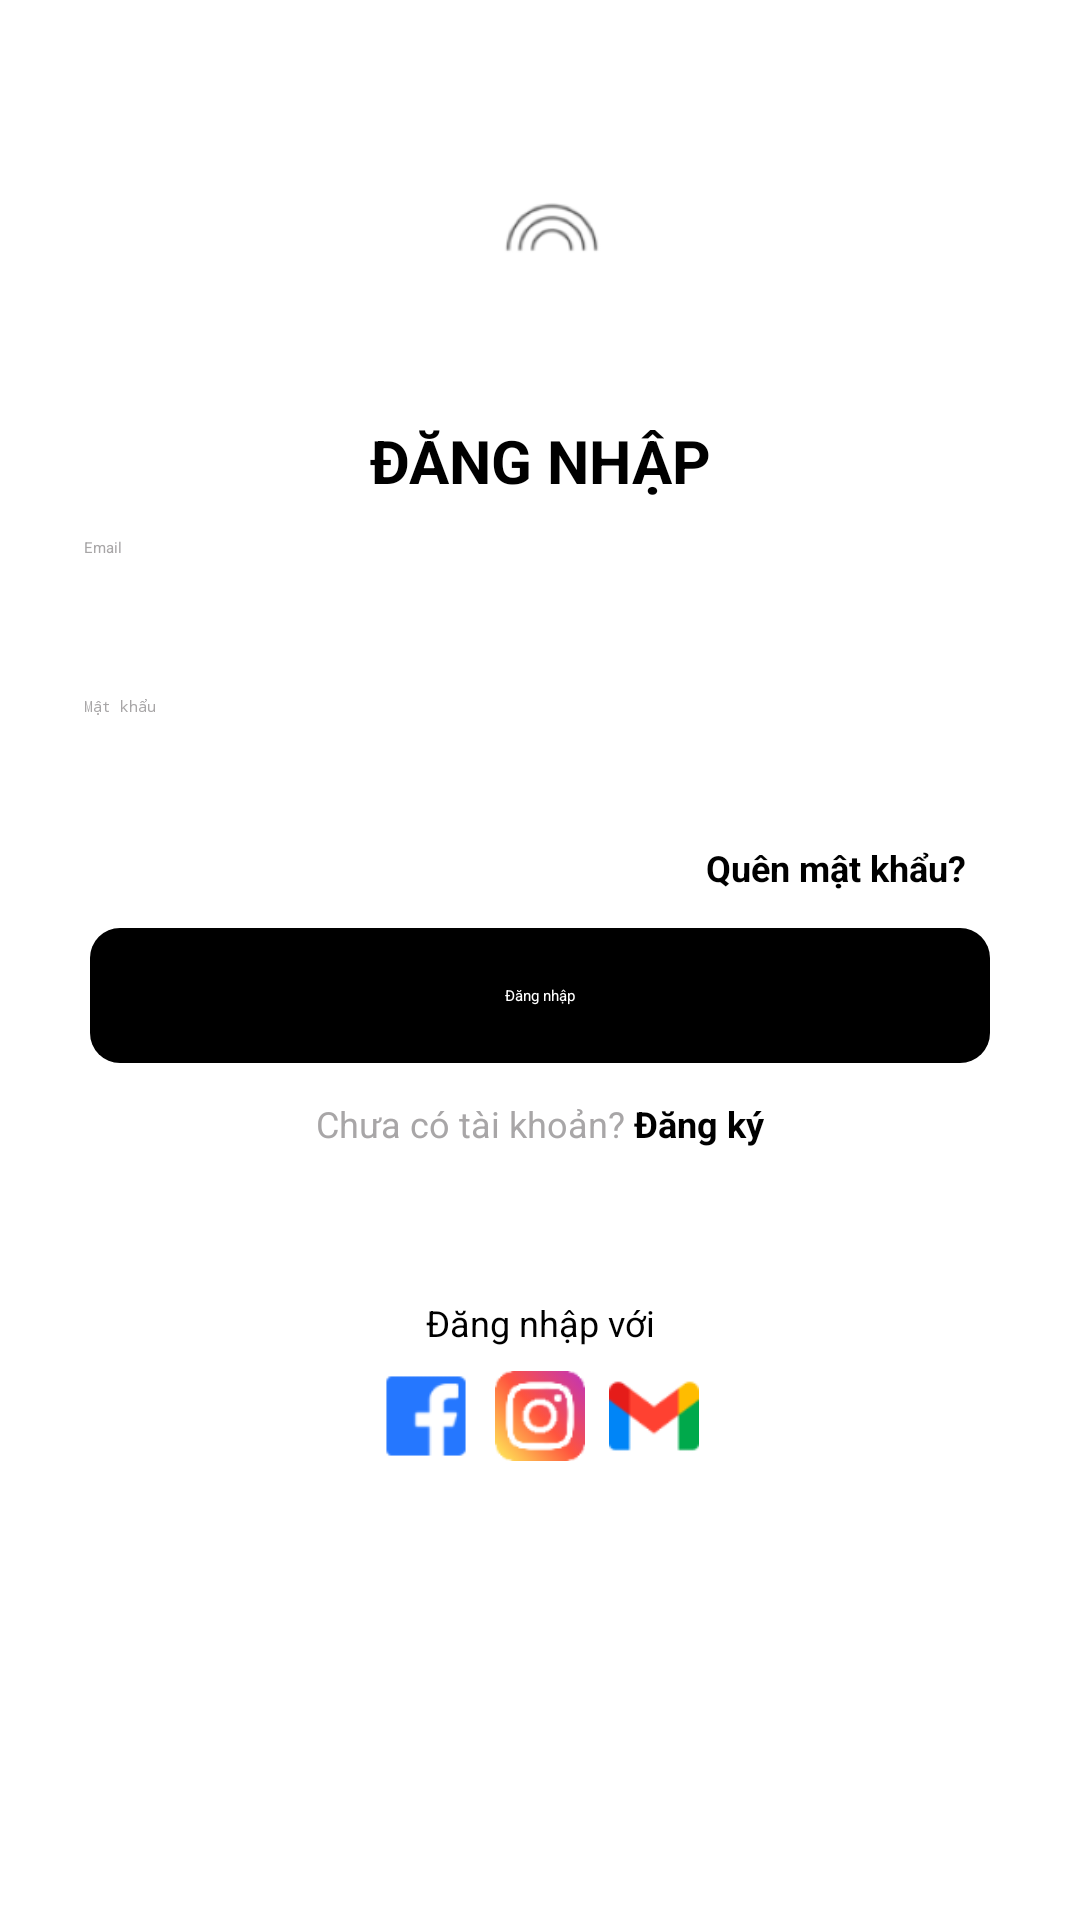

Here is an Android app screen rendered from its layout file. Give the layout XML and the strings, colors and styles it references.
<!-- AndroidManifest.xml: application theme Theme.Social_network_Friendy -->
<!-- res/layout/login_activity_layout.xml -->
<?xml version="1.0" encoding="utf-8"?>

<LinearLayout xmlns:android="http://schemas.android.com/apk/res/android"
    android:layout_width="match_parent"
    android:layout_height="match_parent"
    android:orientation="vertical"
    android:padding="8dp">

    
    <ImageView
        android:layout_width="match_parent"
        android:layout_height="120dp"
        android:src="@drawable/logo1"
        android:scaleType="fitCenter" />

    
    <TextView
        android:layout_width="match_parent"
        android:layout_height="wrap_content"
        android:text="ĐĂNG NHẬP"
        android:textColor="@color/black"
        android:textSize="20sp"
        android:textStyle="bold"
        android:gravity="center"
        android:layout_marginTop="12dp" />

    
    <EditText
        android:layout_marginLeft="20dp"
        android:id="@+id/edtphoneemail"
        android:layout_width="300dp"
        android:layout_height="45dp"
        android:inputType="text"
        android:hint="Email"
        android:textColor="#A8A6A7"
        android:layout_marginTop="12dp" />

    
    <EditText
        android:layout_marginLeft="20dp"
        android:id="@+id/edtpassword"
        android:layout_width="300dp"
        android:layout_height="45dp"
        android:inputType="textPassword"
        android:hint="Mật khẩu"
        android:textColor="#A8A6A7"
        android:layout_marginTop="8dp" />

    
    <TextView
        android:paddingRight="30dp"
        android:layout_marginLeft="5dp"
        android:layout_width="wrap_content"
        android:layout_height="wrap_content"
        android:text="Quên mật khẩu?"
        android:textStyle="bold"
        android:layout_gravity="end"
        android:textSize="12sp"
        android:layout_marginTop="4dp" />

    
    <Button
        android:id="@+id/btnlogin"
        android:layout_width="300dp"
        android:layout_height="45dp"
        android:text="Đăng nhập"
        android:gravity="center"
        android:layout_gravity="center"
        android:textColor="@color/white"
        android:background="@drawable/shapebuttonlogin"
        android:layout_marginTop="12dp" />

    
    <LinearLayout
        android:layout_width="match_parent"
        android:layout_height="wrap_content"
        android:orientation="horizontal"
        android:gravity="center"
        android:layout_marginTop="12dp">
        <TextView
            android:layout_width="wrap_content"
            android:layout_height="wrap_content"
            android:text="Chưa có tài khoản?"
            android:textColor="#A8A6A7"
            android:textSize="12sp" />
        <TextView
            android:layout_width="wrap_content"
            android:layout_height="wrap_content"
            android:id="@+id/textcreateaccount"
            android:text=" Đăng ký"
            android:textStyle="bold"
            android:textColor="@color/black"
            android:textSize="12sp" />

    </LinearLayout>

    
    <TextView
        android:layout_width="match_parent"
        android:layout_height="wrap_content"
        android:text="Đăng nhập với"
        android:gravity="center"
        android:textSize="12sp"
        android:layout_marginTop="50dp" />

    
    <LinearLayout
        android:layout_width="match_parent"
        android:layout_height="wrap_content"
        android:orientation="horizontal"
        android:gravity="center"
        android:layout_marginTop="8dp">

        <ImageView
            android:id="@+id/logofb"
            android:layout_width="30dp"
            android:layout_height="30dp"
            android:src="@drawable/facebook_30x30"
            android:layout_marginRight="8dp" />

        <ImageView
            android:id="@+id/logoinsta"
            android:layout_width="30dp"
            android:layout_height="30dp"
            android:src="@drawable/instagram_50x50"
            android:layout_marginRight="8dp" />

        <ImageView
            android:id="@+id/logogmail"
            android:layout_width="30dp"
            android:layout_height="30dp"
            android:src="@drawable/gmail1_50x50" />
    </LinearLayout>

</LinearLayout>
<!-- resources referenced by this layout -->
<resources>
  <color name="black">#FF000000</color>
  <color name="white">#FFFFFFFF</color>
  <!-- drawable facebook_30x30: png bitmap (drawable, 919 bytes) -->
  <!-- drawable gmail1_50x50: png bitmap (drawable, 1555 bytes) -->
  <!-- drawable instagram_50x50: png bitmap (drawable, 3672 bytes) -->
  <!-- drawable logo1: png bitmap (drawable, 3659 bytes) -->
  <!-- drawable shapebuttonlogin (drawable) -->
  <shape xmlns:android="http://schemas.android.com/apk/res/android">
      <solid android:color="@color/black" />
      <corners android:radius="10dp" />
  </shape>
</resources>
